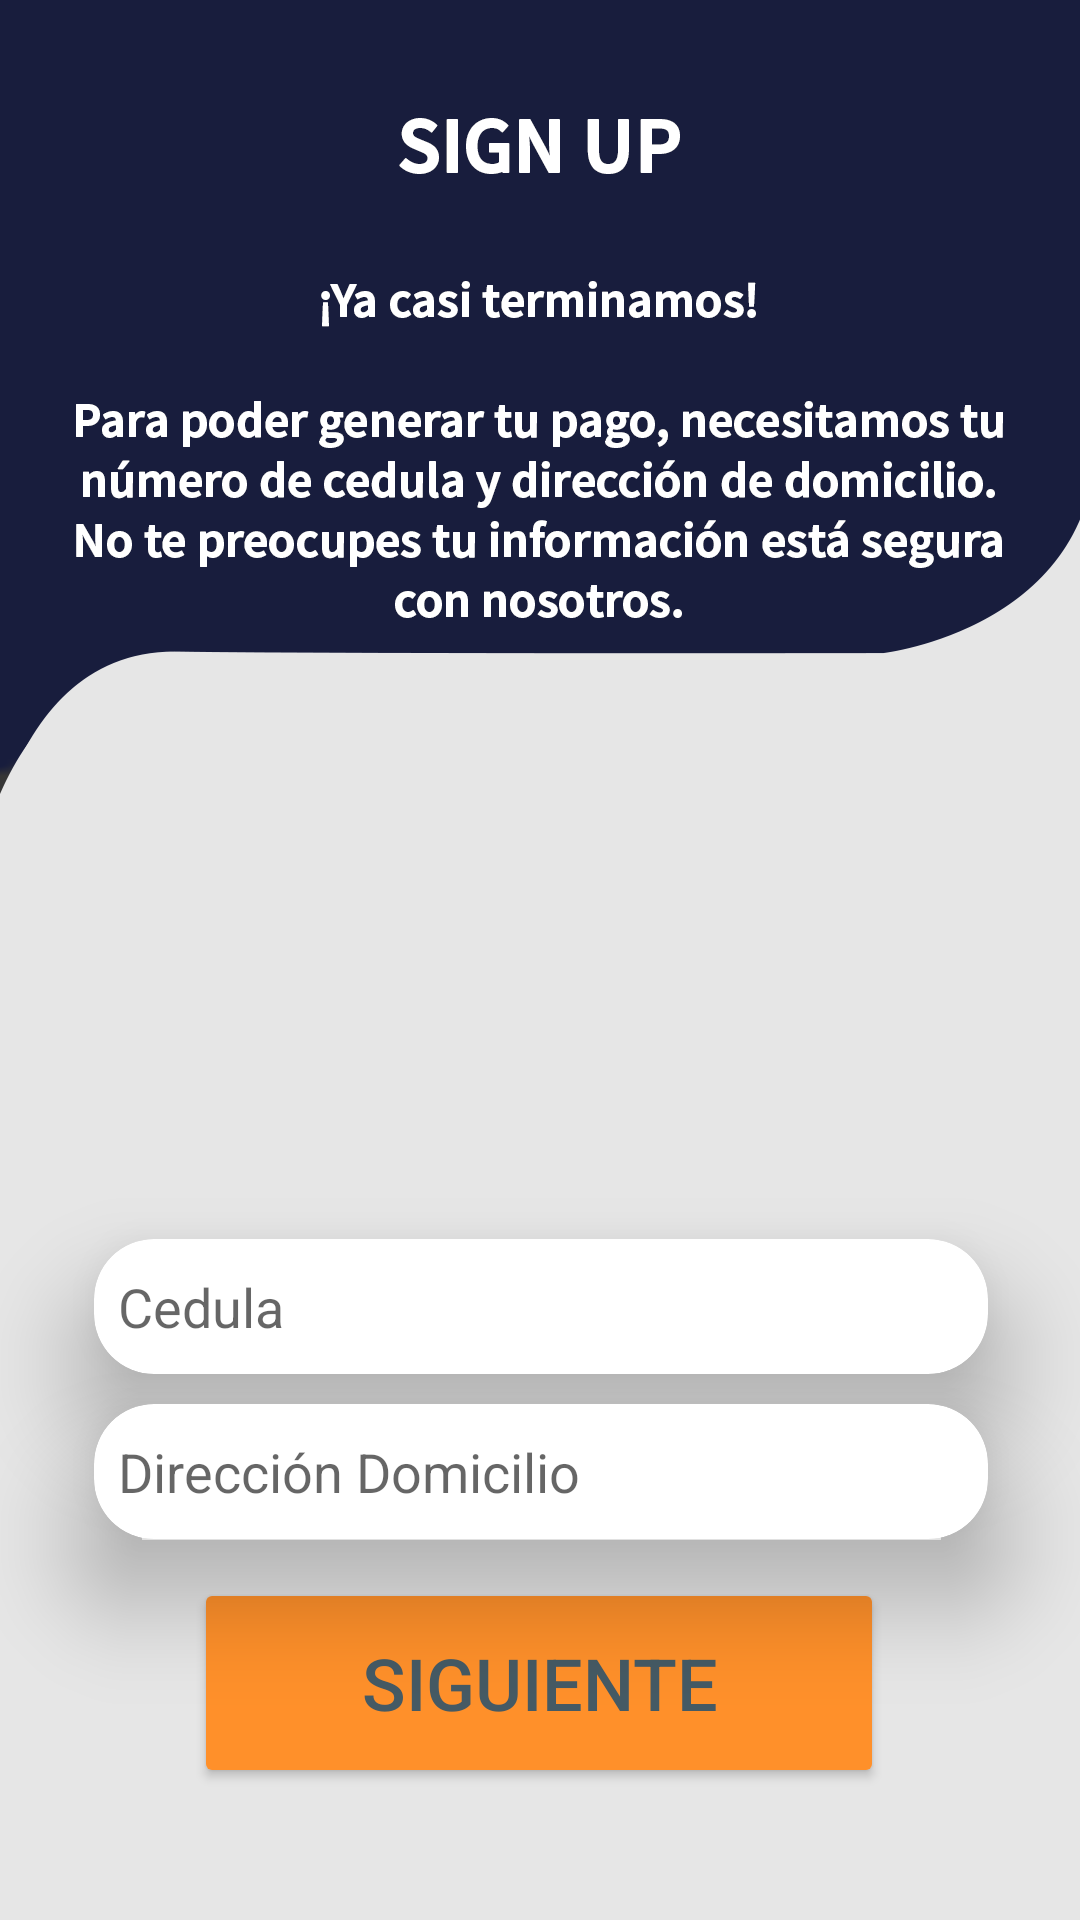

Layout XML and referenced resources for this Android screen:
<!-- AndroidManifest.xml: application theme Theme.TECNISTORE -->
<!-- res/layout/activity_sign_up_3.xml -->
<?xml version="1.0" encoding="utf-8"?>
<androidx.constraintlayout.widget.ConstraintLayout
        xmlns:android="http://schemas.android.com/apk/res/android"
        xmlns:tools="http://schemas.android.com/tools"
        xmlns:app="http://schemas.android.com/apk/res-auto"
        android:layout_width="match_parent"
        android:layout_height="match_parent"
        tools:context=".Sign_up_3" android:background="@drawable/skin_sign_up_3">

    <androidx.cardview.widget.CardView
            android:layout_width="298dp"
            android:layout_height="45dp"
            app:layout_constraintEnd_toEndOf="parent" app:layout_constraintStart_toStartOf="parent"
            app:layout_constraintHorizontal_bias="0.504" app:cardCornerRadius="20dp" app:cardElevation="20dp"
            android:id="@+id/cardView3" app:layout_constraintTop_toBottomOf="@+id/imageView2"
            android:layout_marginTop="32dp">
        <EditText
                android:layout_width="287dp"
                android:layout_height="match_parent"
                android:inputType="textPersonName"
                android:ems="10"
                android:id="@+id/txt_cedulaUsuario" tools:ignore="TouchTargetSizeCheck,TouchTargetSizeCheck"
                android:hint="@string/hint_txt_cedula" android:background="@null" android:layout_marginStart="8dp"/>
    </androidx.cardview.widget.CardView>
    <androidx.cardview.widget.CardView
            android:layout_width="298dp"
            android:layout_height="45dp"
            app:layout_constraintEnd_toEndOf="parent" app:layout_constraintStart_toStartOf="parent"
            app:layout_constraintTop_toBottomOf="@+id/cardView3"
            app:layout_constraintBottom_toTopOf="@+id/btn_inicio_sesion"
            app:cardCornerRadius="20dp" app:cardElevation="20dp" app:layout_constraintHorizontal_bias="0.504"
            app:layout_constraintVertical_bias="0.435">
        <EditText
                android:layout_width="287dp"
                android:layout_height="match_parent"
                android:inputType="textPersonName"
                android:ems="10"
                android:hint="@string/hint_txt_direccion"
                android:layout_marginStart="8dp" android:background="@null" tools:ignore="TouchTargetSizeCheck"
                android:id="@+id/txt_direccionUsuario"/>
    </androidx.cardview.widget.CardView>
    <Button
            android:text="@string/titulo_btn_sign_up_siguiente"
            android:layout_width="230dp"
            android:layout_height="70dp" android:id="@+id/btn_inicio_sesion"
            android:textSize="24sp" android:fontFamily="sans-serif-medium"
            app:cornerRadius="50dp" android:backgroundTint="@color/sign_up_color"
            app:layout_constraintStart_toStartOf="parent" app:layout_constraintEnd_toEndOf="parent"
            app:layout_constraintBottom_toBottomOf="parent" app:layout_constraintHorizontal_bias="0.497"
            android:textColor="#455A64"
            tools:ignore="TextContrastCheck,TextContrastCheck,TextContrastCheck,TextContrastCheck"
            android:layout_marginBottom="44dp" android:elevation="50dp"/>
    <ImageView
            android:layout_width="111dp"
            android:layout_height="105dp" app:srcCompat="@drawable/icon_personal_data" android:id="@+id/imageView2"
            app:layout_constraintStart_toStartOf="parent"
            app:layout_constraintEnd_toEndOf="parent" app:layout_constraintTop_toTopOf="parent"
            android:layout_marginTop="276dp"/>

</androidx.constraintlayout.widget.ConstraintLayout>
<!-- resources referenced by this layout -->
<resources>
  <color name="sign_up_color">#FF902A</color>
  <!-- drawable skin_sign_up_3: png bitmap (drawable, 50146 bytes) -->
  <string name="hint_txt_cedula">Cedula</string>
  <string name="hint_txt_direccion">Dirección Domicilio</string>
  <string name="titulo_btn_sign_up_siguiente">Siguiente</string>
  <style name="Theme.TECNISTORE" parent="Theme.MaterialComponents.DayNight.NoActionBar">
          
          <item name="colorPrimary">@color/purple_500</item>
          <item name="colorPrimaryVariant">@color/purple_700</item>
          <item name="colorOnPrimary">@color/white</item>
          
          <item name="colorSecondary">@color/teal_200</item>
          <item name="colorSecondaryVariant">@color/teal_700</item>
          <item name="colorOnSecondary">@color/black</item>
          
          <item name="android:statusBarColor" tools:targetApi="l">?attr/colorPrimaryVariant</item>
          
      </style>
  <color name="purple_500">#FF6200EE</color>
  <color name="purple_700">#FF3700B3</color>
  <color name="white">#FFFFFFFF</color>
  <color name="teal_200">#FF03DAC5</color>
  <color name="teal_700">#FF018786</color>
  <color name="black">#FF000000</color>
</resources>
